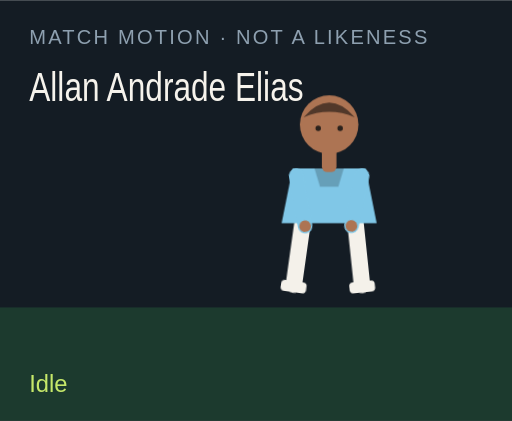
t = 0.00 s
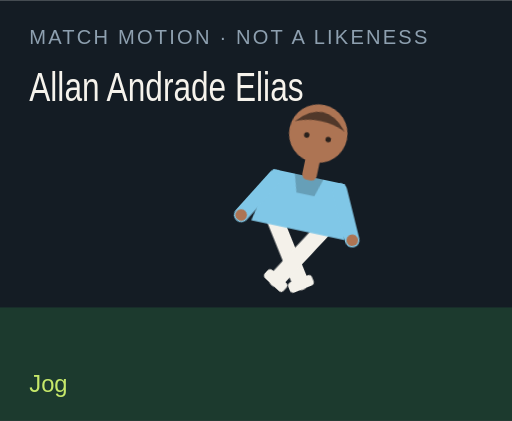
t = 1.50 s
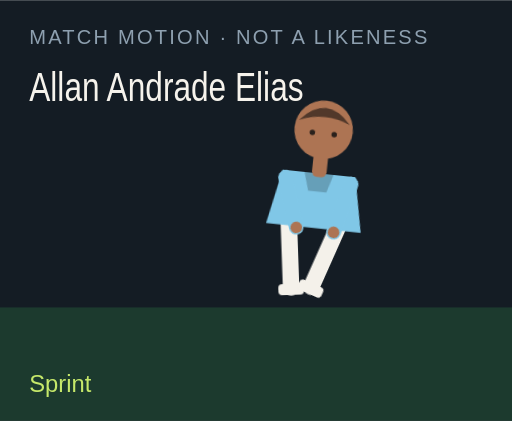
t = 3.00 s
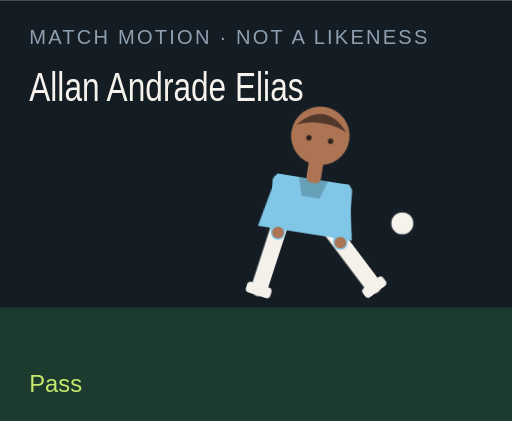
t = 4.50 s
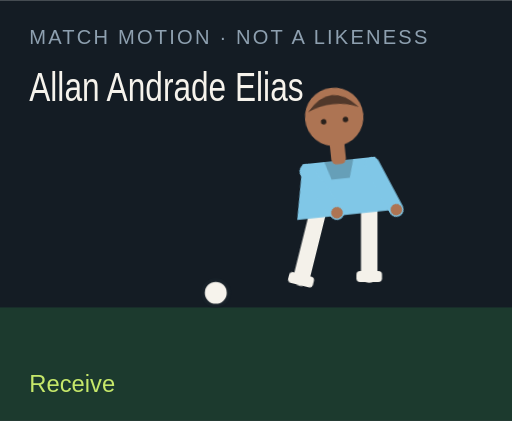
t = 6.00 s
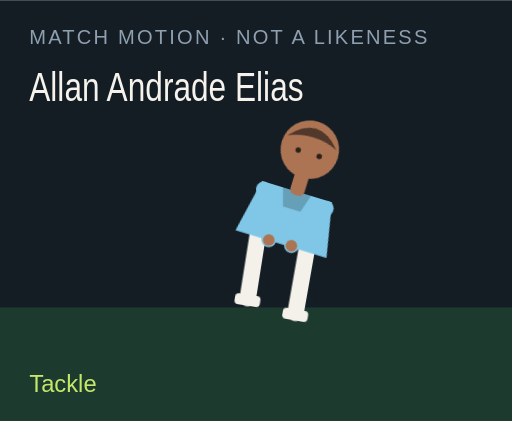
t = 7.50 s

The animated SVG that drew these frames (rendered in a browser with its animation timeline set to each time). Animation: 18 CSS @keyframes rules; one cycle of 9.00 s, repeats indefinitely.

<?xml version="1.0" encoding="UTF-8"?>
<svg xmlns="http://www.w3.org/2000/svg" viewBox="0 0 280 230" role="img">
  <style>@media (prefers-reduced-motion: reduce){animate,animateTransform{display:none}}</style>
  <rect width="280" height="230" fill="#141c24"/>
  <rect y="168" width="280" height="62" fill="#1c3a2e"/>
  <text x="16" y="24" fill="#8ea0b0" font-family="Arial,sans-serif" font-size="11" letter-spacing="1.2">MATCH MOTION · NOT A LIKENESS</text>
  <text x="16" y="55" fill="#f6f3ec" font-family="Impact,sans-serif" font-size="22" textLength="150" lengthAdjust="spacingAndGlyphs">Allan Andrade Elias</text>
  <circle r="7" fill="#f6f3ec" stroke="#172028" stroke-width="2" id="motion-25126" cx="150" cy="160" opacity="0">
    
    
    
  </circle>
  <g transform="translate(132 40)">
    <g id="motion-25148" transform="rotate(0 48 90)">
      
      <g id="motion-25150" transform="translate(0 0)">
        
        <g transform="translate(34 78)"><g id="motion-25152" transform="rotate(8)"><path d="M0 0 V38" stroke="#f4f1ea" stroke-width="9" stroke-linecap="round"/><rect x="-7" y="36" width="14" height="6" rx="2" fill="#f4f1ea"/></g></g>
        <g transform="translate(62 78)"><g id="motion-25154" transform="rotate(-6)"><path d="M0 0 V38" stroke="#f4f1ea" stroke-width="9" stroke-linecap="round"/><rect x="-7" y="36" width="14" height="6" rx="2" fill="#f4f1ea"/></g></g>
        <path d="M28 52 h40 l6 30 H22 Z" fill="#80c7e7"/>
        <path d="M40 52 h16 l-3 10 H43 Z" fill="#000" opacity=".2"/>
        <g transform="translate(30 56)"><g id="motion-25156" transform="rotate(-10)"><path d="M0 0 V28" stroke="#80c7e7" stroke-width="8" stroke-linecap="round"/><circle cx="0" cy="28" r="3.2" fill="#ad7453"/></g></g>
        <g transform="translate(66 56)"><g id="motion-25158" transform="rotate(12)"><path d="M0 0 V28" stroke="#80c7e7" stroke-width="8" stroke-linecap="round"/><circle cx="0" cy="28" r="3.2" fill="#ad7453"/></g></g>
        <rect x="44" y="40" width="8" height="14" rx="3" fill="#ad7453"/>
        <circle cx="48" cy="28" r="16" fill="#ad7453"/>
        <path d="M34 24 Q48 8 62 24 Q48 18 34 24" fill="#51382a"/>
        <circle cx="42" cy="30" r="1.5" fill="#2a211c"/><circle cx="54" cy="30" r="1.5" fill="#2a211c"/>
      </g>
    </g>
  </g>
  <text x="16" y="214" fill="#c6e86a" font-family="Arial,sans-serif" font-size="13" opacity="1" id="motion-25130">Idle</text><text x="16" y="214" fill="#c6e86a" font-family="Arial,sans-serif" font-size="13" opacity="0" id="motion-25132">Jog</text><text x="16" y="214" fill="#c6e86a" font-family="Arial,sans-serif" font-size="13" opacity="0" id="motion-25134">Sprint</text><text x="16" y="214" fill="#c6e86a" font-family="Arial,sans-serif" font-size="13" opacity="0" id="motion-25136">Dribble</text><text x="16" y="214" fill="#c6e86a" font-family="Arial,sans-serif" font-size="13" opacity="0" id="motion-25138">Pass</text><text x="16" y="214" fill="#c6e86a" font-family="Arial,sans-serif" font-size="13" opacity="0" id="motion-25140">Shoot</text><text x="16" y="214" fill="#c6e86a" font-family="Arial,sans-serif" font-size="13" opacity="0" id="motion-25142">Receive</text><text x="16" y="214" fill="#c6e86a" font-family="Arial,sans-serif" font-size="13" opacity="0" id="motion-25144">Tackle</text><text x="16" y="214" fill="#c6e86a" font-family="Arial,sans-serif" font-size="13" opacity="0" id="motion-25146">Arms wide</text>
<style>@keyframes track-25127{0%{cx:150px}11.1%{cx:156px}22.2%{cx:164px}33.300000000000004%{cx:142px}44.4%{cx:190px}55.60000000000001%{cx:250px}66.7%{cx:118px}77.8%{cx:150px}88.9%{cx:150px}100%{cx:150px}}@keyframes track-25128{0%{cy:160px}11.1%{cy:158px}22.2%{cy:154px}33.300000000000004%{cy:156px}44.4%{cy:148px}55.60000000000001%{cy:96px}66.7%{cy:160px}77.8%{cy:160px}88.9%{cy:160px}100%{cy:160px}}@keyframes track-25129{0%{opacity:0}11.1%{opacity:0}22.2%{opacity:0}33.300000000000004%{opacity:1}44.4%{opacity:1}55.60000000000001%{opacity:1}66.7%{opacity:1}77.8%{opacity:0}88.9%{opacity:0}100%{opacity:0}}@keyframes track-25131{0%{opacity:1}11.1%{opacity:0}22.2%{opacity:0}33.300000000000004%{opacity:0}44.4%{opacity:0}55.60000000000001%{opacity:0}66.7%{opacity:0}77.8%{opacity:0}88.9%{opacity:0}100%{opacity:1}}@keyframes track-25133{0%{opacity:0}11.1%{opacity:1}22.2%{opacity:0}33.300000000000004%{opacity:0}44.4%{opacity:0}55.60000000000001%{opacity:0}66.7%{opacity:0}77.8%{opacity:0}88.9%{opacity:0}100%{opacity:0}}@keyframes track-25135{0%{opacity:0}11.1%{opacity:0}22.2%{opacity:1}33.300000000000004%{opacity:0}44.4%{opacity:0}55.60000000000001%{opacity:0}66.7%{opacity:0}77.8%{opacity:0}88.9%{opacity:0}100%{opacity:0}}@keyframes track-25137{0%{opacity:0}11.1%{opacity:0}22.2%{opacity:0}33.300000000000004%{opacity:1}44.4%{opacity:0}55.60000000000001%{opacity:0}66.7%{opacity:0}77.8%{opacity:0}88.9%{opacity:0}100%{opacity:0}}@keyframes track-25139{0%{opacity:0}11.1%{opacity:0}22.2%{opacity:0}33.300000000000004%{opacity:0}44.4%{opacity:1}55.60000000000001%{opacity:0}66.7%{opacity:0}77.8%{opacity:0}88.9%{opacity:0}100%{opacity:0}}@keyframes track-25141{0%{opacity:0}11.1%{opacity:0}22.2%{opacity:0}33.300000000000004%{opacity:0}44.4%{opacity:0}55.60000000000001%{opacity:1}66.7%{opacity:0}77.8%{opacity:0}88.9%{opacity:0}100%{opacity:0}}@keyframes track-25143{0%{opacity:0}11.1%{opacity:0}22.2%{opacity:0}33.300000000000004%{opacity:0}44.4%{opacity:0}55.60000000000001%{opacity:0}66.7%{opacity:1}77.8%{opacity:0}88.9%{opacity:0}100%{opacity:0}}@keyframes track-25145{0%{opacity:0}11.1%{opacity:0}22.2%{opacity:0}33.300000000000004%{opacity:0}44.4%{opacity:0}55.60000000000001%{opacity:0}66.7%{opacity:0}77.8%{opacity:1}88.9%{opacity:0}100%{opacity:0}}@keyframes track-25147{0%{opacity:0}11.1%{opacity:0}22.2%{opacity:0}33.300000000000004%{opacity:0}44.4%{opacity:0}55.60000000000001%{opacity:0}66.7%{opacity:0}77.8%{opacity:0}88.9%{opacity:1}100%{opacity:0}}@keyframes track-25149{0%{transform:rotate(0deg)}11.1%{transform:rotate(8deg)}22.2%{transform:rotate(16deg)}33.300000000000004%{transform:rotate(6deg)}44.4%{transform:rotate(4deg)}55.60000000000001%{transform:rotate(14deg)}66.7%{transform:rotate(-6deg)}77.8%{transform:rotate(34deg)}88.9%{transform:rotate(0deg)}100%{transform:rotate(0deg)}}@keyframes track-25151{0%{transform:translate(0px,0px)}11.1%{transform:translate(0px,-3px)}22.2%{transform:translate(0px,-6px)}33.300000000000004%{transform:translate(0px,-2px)}44.4%{transform:translate(0px,2px)}55.60000000000001%{transform:translate(0px,-4px)}66.7%{transform:translate(0px,1px)}77.8%{transform:translate(0px,10px)}88.9%{transform:translate(0px,-8px)}100%{transform:translate(0px,0px)}}@keyframes track-25153{0%{transform:rotate(8deg)}11.1%{transform:rotate(-26deg)}22.2%{transform:rotate(-42deg)}33.300000000000004%{transform:rotate(-8deg)}44.4%{transform:rotate(6deg)}55.60000000000001%{transform:rotate(12deg)}66.7%{transform:rotate(20deg)}77.8%{transform:rotate(-8deg)}88.9%{transform:rotate(-8deg)}100%{transform:rotate(8deg)}}@keyframes track-25155{0%{transform:rotate(-6deg)}11.1%{transform:rotate(24deg)}22.2%{transform:rotate(38deg)}33.300000000000004%{transform:rotate(18deg)}44.4%{transform:rotate(-38deg)}55.60000000000001%{transform:rotate(-54deg)}66.7%{transform:rotate(6deg)}77.8%{transform:rotate(-22deg)}88.9%{transform:rotate(8deg)}100%{transform:rotate(-6deg)}}@keyframes track-25157{0%{transform:rotate(-10deg)}11.1%{transform:rotate(24deg)}22.2%{transform:rotate(36deg)}33.300000000000004%{transform:rotate(-18deg)}44.4%{transform:rotate(10deg)}55.60000000000001%{transform:rotate(-24deg)}66.7%{transform:rotate(-30deg)}77.8%{transform:rotate(12deg)}88.9%{transform:rotate(-58deg)}100%{transform:rotate(-10deg)}}@keyframes track-25159{0%{transform:rotate(12deg)}11.1%{transform:rotate(-20deg)}22.2%{transform:rotate(-32deg)}33.300000000000004%{transform:rotate(14deg)}44.4%{transform:rotate(-26deg)}55.60000000000001%{transform:rotate(18deg)}66.7%{transform:rotate(-22deg)}77.8%{transform:rotate(-6deg)}88.9%{transform:rotate(58deg)}100%{transform:rotate(12deg)}}@media(prefers-reduced-motion:no-preference){#motion-25126{animation:track-25127 9s linear infinite both,track-25128 9s linear infinite both,track-25129 9s steps(1,end) infinite both}#motion-25130{animation:track-25131 9s steps(1,end) infinite both}#motion-25132{animation:track-25133 9s steps(1,end) infinite both}#motion-25134{animation:track-25135 9s steps(1,end) infinite both}#motion-25136{animation:track-25137 9s steps(1,end) infinite both}#motion-25138{animation:track-25139 9s steps(1,end) infinite both}#motion-25140{animation:track-25141 9s steps(1,end) infinite both}#motion-25142{animation:track-25143 9s steps(1,end) infinite both}#motion-25144{animation:track-25145 9s steps(1,end) infinite both}#motion-25146{animation:track-25147 9s steps(1,end) infinite both}#motion-25148{animation:track-25149 9s linear infinite both}#motion-25150{animation:track-25151 9s linear infinite both}#motion-25152{animation:track-25153 9s linear infinite both}#motion-25154{animation:track-25155 9s linear infinite both}#motion-25156{animation:track-25157 9s linear infinite both}#motion-25158{animation:track-25159 9s linear infinite both}}</style></svg>
